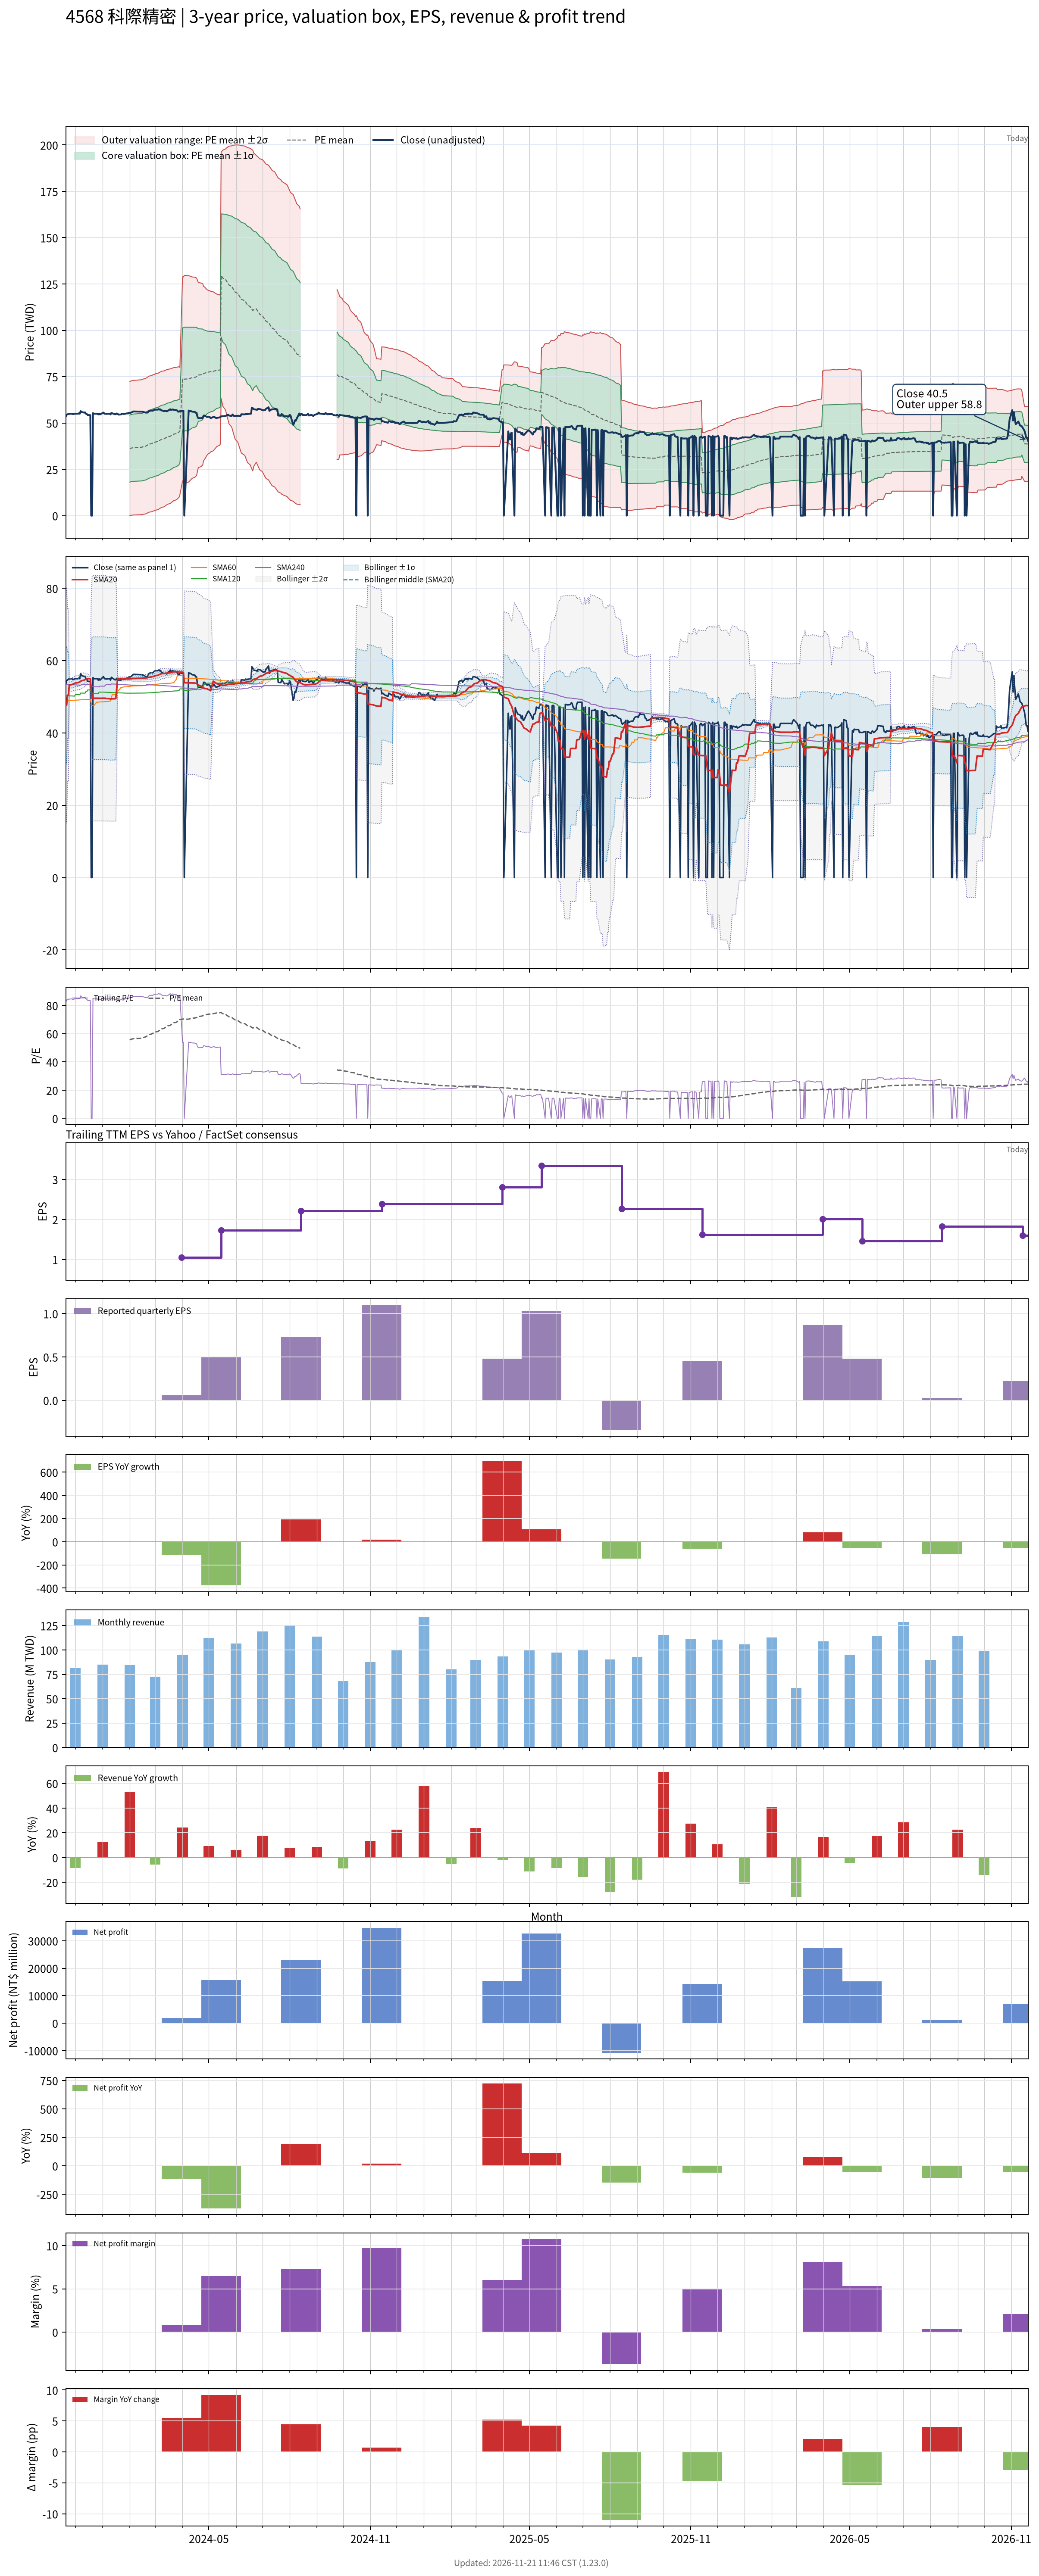

The data file committed next to this chart (first rows):
# chart-version: skill-stock-dynamic-val…
date, close, available_date, period_end, eps, ttm_eps, pe, pe_mean, pe_std, price_m2, price_m1, price_mean, price_p1, price_p2, forward_eps, forward_pe, forward_pe_mean, forward_pe_std, forward_price_m2, forward_price_m1, forward_price_mean, forward_price_p1, forward_price_p2, sma20
2023-11-20, 53.4, 2023-11-14, 2023-09-30, 0.92, 0.65, 82.15, , , , , , , , , , , , , , , , , 47.6
2023-11-21, 54.5, 2023-11-14, 2023-09-30, 0.92, 0.65, 83.85, , , , , , , , , , , , , , , , , 47.67
2023-11-22, 54.6, 2023-11-14, 2023-09-30, 0.92, 0.65, 84, , , , , , , , , , , , , , , , , 50.41
2023-11-23, 54.9, 2023-11-14, 2023-09-30, 0.92, 0.65, 84.46, , , , , , , , , , , , , , , , , 50.51
2023-11-24, 54.9, 2023-11-14, 2023-09-30, 0.92, 0.65, 84.46, , , , , , , , , , , , , , , , , 53.25
2023-11-27, 55, 2023-11-14, 2023-09-30, 0.92, 0.65, 84.62, , , , , , , , , , , , , , , , , 53.35
2023-11-28, 54.8, 2023-11-14, 2023-09-30, 0.92, 0.65, 84.31, , , , , , , , , , , , , , , , , 53.47
2023-11-29, 54.8, 2023-11-14, 2023-09-30, 0.92, 0.65, 84.31, , , , , , , , , , , , , , , , , 53.59
2023-11-30, 55, 2023-11-14, 2023-09-30, 0.92, 0.65, 84.62, , , , , , , , , , , , , , , , , 53.7
2023-12-01, 55, 2023-11-14, 2023-09-30, 0.92, 0.65, 84.62, , , , , , , , , , , , , , , , , 53.81
2023-12-04, 55, 2023-11-14, 2023-09-30, 0.92, 0.65, 84.62, , , , , , , , , , , , , , , , , 53.91
2023-12-05, 55.2, 2023-11-14, 2023-09-30, 0.92, 0.65, 84.92, , , , , , , , , , , , , , , , , 54.02
2023-12-06, 55, 2023-11-14, 2023-09-30, 0.92, 0.65, 84.62, , , , , , , , , , , , , , , , , 54.1
2023-12-07, 56.4, 2023-11-14, 2023-09-30, 0.92, 0.65, 86.77, , , , , , , , , , , , , , , , , 54.28
2023-12-08, 55.9, 2023-11-14, 2023-09-30, 0.92, 0.65, 86, , , , , , , , , , , , , , , , , 54.45
2023-12-11, 55.6, 2023-11-14, 2023-09-30, 0.92, 0.65, 85.54, , , , , , , , , , , , , , , , , 54.6
2023-12-12, 55.7, 2023-11-14, 2023-09-30, 0.92, 0.65, 85.69, , , , , , , , , , , , , , , , , 54.77
2023-12-13, 55, 2023-11-14, 2023-09-30, 0.92, 0.65, 84.62, , , , , , , , , , , , , , , , , 54.85
2023-12-14, 54.8, 2023-11-14, 2023-09-30, 0.92, 0.65, 84.31, , , , , , , , , , , , , , , , , 54.94
2023-12-15, 54.3, 2023-11-14, 2023-09-30, 0.92, 0.65, 83.54, , , , , , , , , , , , , , , , , 54.99
2023-12-18, 54.2, 2023-11-14, 2023-09-30, 0.92, 0.65, 83.38, , , , , , , , , , , , , , , , , 55.03
2023-12-19, 0.000000, 2023-11-14, 2023-09-30, 0.92, 0.65, 0.000000, , , , , , , , , , , , , , , , , 52.3
2023-12-20, 0.000000, 2023-11-14, 2023-09-30, 0.92, 0.65, 0.000000, , , , , , , , , , , , , , , , , 49.58
2023-12-21, 55.3, 2023-11-14, 2023-09-30, 0.92, 0.65, 85.08, , , , , , , , , , , , , , , , , 49.59
2023-12-22, 55, 2023-11-14, 2023-09-30, 0.92, 0.65, 84.62, , , , , , , , , , , , , , , , , 49.6
2023-12-25, 55, 2023-11-14, 2023-09-30, 0.92, 0.65, 84.62, , , , , , , , , , , , , , , , , 49.6
2023-12-26, 55, 2023-11-14, 2023-09-30, 0.92, 0.65, 84.62, , , , , , , , , , , , , , , , , 49.61
2023-12-27, 54.6, 2023-11-14, 2023-09-30, 0.92, 0.65, 84, , , , , , , , , , , , , , , , , 49.6
2023-12-28, 55, 2023-11-14, 2023-09-30, 0.92, 0.65, 84.62, , , , , , , , , , , , , , , , , 49.6
2023-12-29, 54.6, 2023-11-14, 2023-09-30, 0.92, 0.65, 84, , , , , , , , , , , , , , , , , 49.58
2024-01-02, 55.6, 2023-11-14, 2023-09-30, 0.92, 0.65, 85.54, , , , , , , , , , , , , , , , , 49.61
2024-01-03, 55, 2023-11-14, 2023-09-30, 0.92, 0.65, 84.62, , , , , , , , , , , , , , , , , 49.6
2024-01-04, 55, 2023-11-14, 2023-09-30, 0.92, 0.65, 84.62, , , , , , , , , , , , , , , , , 49.6
2024-01-05, 54.9, 2023-11-14, 2023-09-30, 0.92, 0.65, 84.46, , , , , , , , , , , , , , , , , 49.52
2024-01-08, 55, 2023-11-14, 2023-09-30, 0.92, 0.65, 84.62, , , , , , , , , , , , , , , , , 49.48
2024-01-09, 55, 2023-11-14, 2023-09-30, 0.92, 0.65, 84.62, , , , , , , , , , , , , , , , , 49.45
2024-01-10, 54.6, 2023-11-14, 2023-09-30, 0.92, 0.65, 84, , , , , , , , , , , , , , , , , 49.4
2024-01-11, 55.4, 2023-11-14, 2023-09-30, 0.92, 0.65, 85.23, , , , , , , , , , , , , , , , , 49.41
2024-01-12, 55.2, 2023-11-14, 2023-09-30, 0.92, 0.65, 84.92, , , , , , , , , , , , , , , , , 49.44
2024-01-15, 54.7, 2023-11-14, 2023-09-30, 0.92, 0.65, 84.15, , , , , , , , , , , , , , , , , 49.45
2024-01-16, 54.7, 2023-11-14, 2023-09-30, 0.92, 0.65, 84.15, , , , , , , , , , , , , , , , , 49.48
2024-01-17, 55.1, 2023-11-14, 2023-09-30, 0.92, 0.65, 84.77, , , , , , , , , , , , , , , , , 52.23
2024-01-18, 55, 2023-11-14, 2023-09-30, 0.92, 0.65, 84.62, , , , , , , , , , , , , , , , , 54.98
2024-01-19, 54.5, 2023-11-14, 2023-09-30, 0.92, 0.65, 83.85, , , , , , , , , , , , , , , , , 54.95
2024-01-22, 54.6, 2023-11-14, 2023-09-30, 0.92, 0.65, 84, , , , , , , , , , , , , , , , , 54.92
2024-01-23, 55, 2023-11-14, 2023-09-30, 0.92, 0.65, 84.62, , , , , , , , , , , , , , , , , 54.92
2024-01-24, 55, 2023-11-14, 2023-09-30, 0.92, 0.65, 84.62, , , , , , , , , , , , , , , , , 54.92
2024-01-25, 54.8, 2023-11-14, 2023-09-30, 0.92, 0.65, 84.31, , , , , , , , , , , , , , , , , 54.94
2024-01-26, 54.9, 2023-11-14, 2023-09-30, 0.92, 0.65, 84.46, , , , , , , , , , , , , , , , , 54.93
2024-01-29, 55.2, 2023-11-14, 2023-09-30, 0.92, 0.65, 84.92, , , , , , , , , , , , , , , , , 54.96
2024-01-30, 55.1, 2023-11-14, 2023-09-30, 0.92, 0.65, 84.77, , , , , , , , , , , , , , , , , 54.94
2024-01-31, 55.5, 2023-11-14, 2023-09-30, 0.92, 0.65, 85.38, , , , , , , , , , , , , , , , , 54.96
2024-02-01, 55.5, 2023-11-14, 2023-09-30, 0.92, 0.65, 85.38, 55.56, 27.79, -0.01464, 18.05, 36.12, 54.18, 72.25, , , , , , , , , , 54.98
2024-02-02, 55.5, 2023-11-14, 2023-09-30, 0.92, 0.65, 85.38, 55.98, 27.86, 0.1616, 18.27, 36.38, 54.5, 72.61, , , , , , , , , , 55.02
2024-02-05, 56.2, 2023-11-14, 2023-09-30, 0.92, 0.65, 86.46, 56.4, 27.94, 0.3377, 18.5, 36.66, 54.82, 72.98, , , , , , , , , , 55.08
2024-02-15, 56.1, 2023-11-14, 2023-09-30, 0.92, 0.65, 86.31, 56.82, 28.01, 0.5225, 18.73, 36.93, 55.14, 73.34, , , , , , , , , , 55.13
2024-02-16, 56, 2023-11-14, 2023-09-30, 0.92, 0.65, 86.15, 57.24, 28.07, 0.7202, 18.96, 37.21, 55.45, 73.69, , , , , , , , , , 55.2
2024-02-19, 55.6, 2023-11-14, 2023-09-30, 0.92, 0.65, 85.54, 57.66, 28.11, 0.9316, 19.2, 37.48, 55.75, 74.02, , , , , , , , , , 55.21
2024-02-20, 55.6, 2023-11-14, 2023-09-30, 0.92, 0.65, 85.54, 58.07, 28.15, 1.153, 19.45, 37.75, 56.05, 74.34, , , , , , , , , , 55.23
... 669 more rows
